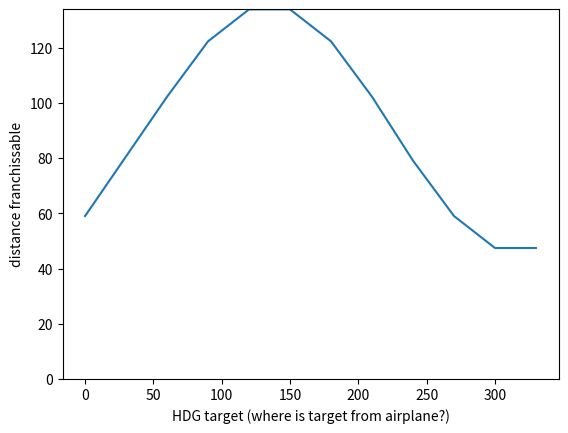

The matplotlib source for this figure:
# Pour que ce programme fonctionne, il a besoin de recevoir les variables suivantes : 
# GS
# HDG_GS 
# WS
# HDG_WS
# HDG_target 
# Initial_Vertical_Speed
# target_alt
# plane_alt
# finesse_planeur
# taux_descente_planeur



from mpl_toolkits.mplot3d import Axes3D
import matplotlib.pyplot as plt
import numpy as np
import math



def calculate_glide(finesse_planeur, taux_descente_planeur, plane_alt, target_alt, GS, HDG_GS, WS, HDG_WS, Initial_Vertical_Speed, HDG_target):
	vitesse_horizontale_planeur = taux_descente_planeur * finesse_planeur
	best_glide_speed = math.sqrt(pow(vitesse_horizontale_planeur, 2) + pow(taux_descente_planeur, 2))
	hauteur = (plane_alt - target_alt)*0.3048
	distance_franchissable_en_planee = 0
	erreur = 'pas derreur'

	Gx = GS * math.cos(math.pi/180 * (90 - HDG_GS)) 
	Gy = GS * math.sin(math.pi/180 * (90 - HDG_GS))
	Gz = Initial_Vertical_Speed
	Wx = WS * math.cos(math.pi/180 * (90 - HDG_WS)) 
	Wy = WS * math.sin(math.pi/180 * (90 - HDG_WS))
	Wz = 0
	Ax = Gx - Wx 
	Ay = Gy - Wy 
	Az = Gz - Wz 
	Airspeed  = math.sqrt(pow(Ax, 2) + pow(Ay, 2) + pow(Az, 2))

	# m g h = ratio * 0.5 m v2 --> h = ratio * 0.5 * v2 /g
	ratio = 0.6 #perte d'énergie due au drag
	hauteur_sup = (ratio * 0.5 * (pow(Airspeed, 2) - pow(best_glide_speed, 2)))/9.81
	hauteur = hauteur + hauteur_sup
	distance_franchissable_en_planee = distance_franchissable_en_planee + math.cos(math.pi/180 * 45)*hauteur_sup 	#on suppose que le planeur monte à 45 deg vers le haut en étant relâché
	temps_de_descente = hauteur/taux_descente_planeur
	t = temps_de_descente
	temps_flare = 4.0 #secondes
	t = t + temps_flare
	# distance_planee_regime_permanent = hauteur*finesse_planeur/0.3048	
	
	ecart_angle_entre_WS_dGS = HDG_target - HDG_WS - 180
	crosswind = WS * math.sin(math.pi/180 * ecart_angle_entre_WS_dGS) #positif si provient de la gauche
	headwind = WS * math.cos(math.pi/180 * ecart_angle_entre_WS_dGS)
	# crosswind = sin(beta)*vitesse_horizontale_planeur
	if vitesse_horizontale_planeur<crosswind:
		erreur = 'vent trop fort et de travers, impossible de compenser'
		#mettre un break ici TODO-->Amine
	beta_rad = math.asin(crosswind/vitesse_horizontale_planeur)
	beta_deg = beta_rad * 180/math.pi
	GS_planeur_vers_target = vitesse_horizontale_planeur - headwind
	distance_franchissable_en_planee = distance_franchissable_en_planee + t * GS_planeur_vers_target

	return distance_franchissable_en_planee, t, crosswind, headwind, beta_deg, best_glide_speed, erreur, GS_planeur_vers_target
	


#EXEMPLE DE ROULEMENT DE LA FONCTION POUR LES PARAMÈTRES SUIVANTS
GS            = 11.1
HDG_GS        = 360
WS            = 5.2
HDG_WS        = 135
HDG_target    = 135
Initial_Vertical_Speed = 0.0
target_alt    = 0.0
plane_alt     = 55
finesse_planeur = 2.36
taux_descente_planeur = 4.35
#
distance_franchissable_en_planee, t, crosswind, headwind, beta_deg, best_glide_speed, erreur, GS_planeur_vers_target = calculate_glide(finesse_planeur, taux_descente_planeur, plane_alt, target_alt, GS, HDG_GS, WS, HDG_WS, Initial_Vertical_Speed, HDG_target)
print('distance_franchissable_en_planee en ft = ' + str(distance_franchissable_en_planee))
print('temps de plannée              = ' + str(t))
print('vitesse de meilleure plannée  = ' + str(best_glide_speed))
print('Crosswind                     = ' + str(crosswind))
print('Headwind                      = ' + str(headwind))
print('Angle de crabe                = ' + str(beta_deg))
print('GS_planeur_vers_target        = ' + str(GS_planeur_vers_target))
print('Erreur?                       = ' + str(erreur))





##VÉRIFICATION DE L'INFLUENCE DE CHAQUE PARAMÈTRE EN ENTRÉE
glide_range = []

# input = 'finesse'
# array = [2.1, 2.2, 2.3, 2.4, 2.5, 2.6, 2.7] #finesse
# for finesse_planeur in array:

# input = 'vitesse verticale'
# array = [3.5, 4.0, 4.5, 5.0, 5.5, 6.0]
# for taux_descente_planeur in array:

# input = 'plane alt'
# array = [40, 60, 80, 100, 120]
# for plane_alt in array:

# input = 'GS de l avion-mere'
# array = [8, 10, 12, 14, 16]
# for GS in array:

# input = 'HDG_GS de l avion-mère'
# array = [0, 60, 90, 120, 150, 180, 210, 240, 270, 300, 330]
# for HDG_GS in array:

# input = 'WS (Wind Speed)'
# array = [0, 2, 4, 8, 12]
# for WS in array:

# input = 'HDG_WS'
# array = [0, 60, 90, 120, 150, 180, 210, 240, 270, 300, 330, 360]
# for HDG_WS in array:

# input = 'Initial vertical speed'
# array = [-3, 0, 3, 6, 7]
# for Initial_Vertical_Speed in array:

input = 'HDG target (where is target from airplane?)'
array = [0, 60, 90, 120, 150, 180, 210, 240, 270, 300, 330]
for HDG_target in array:


	par1, par2, par3, par4, par5, par6, par7, par8 = calculate_glide(finesse_planeur, taux_descente_planeur, plane_alt, target_alt, GS, HDG_GS, WS, HDG_WS, Initial_Vertical_Speed, HDG_target)
	glide_range.append(par1)

plt.plot(array, glide_range)
plt.ylabel('distance franchissable')
plt.xlabel(input)
plt.ylim([0, max(glide_range)])
plt.show()